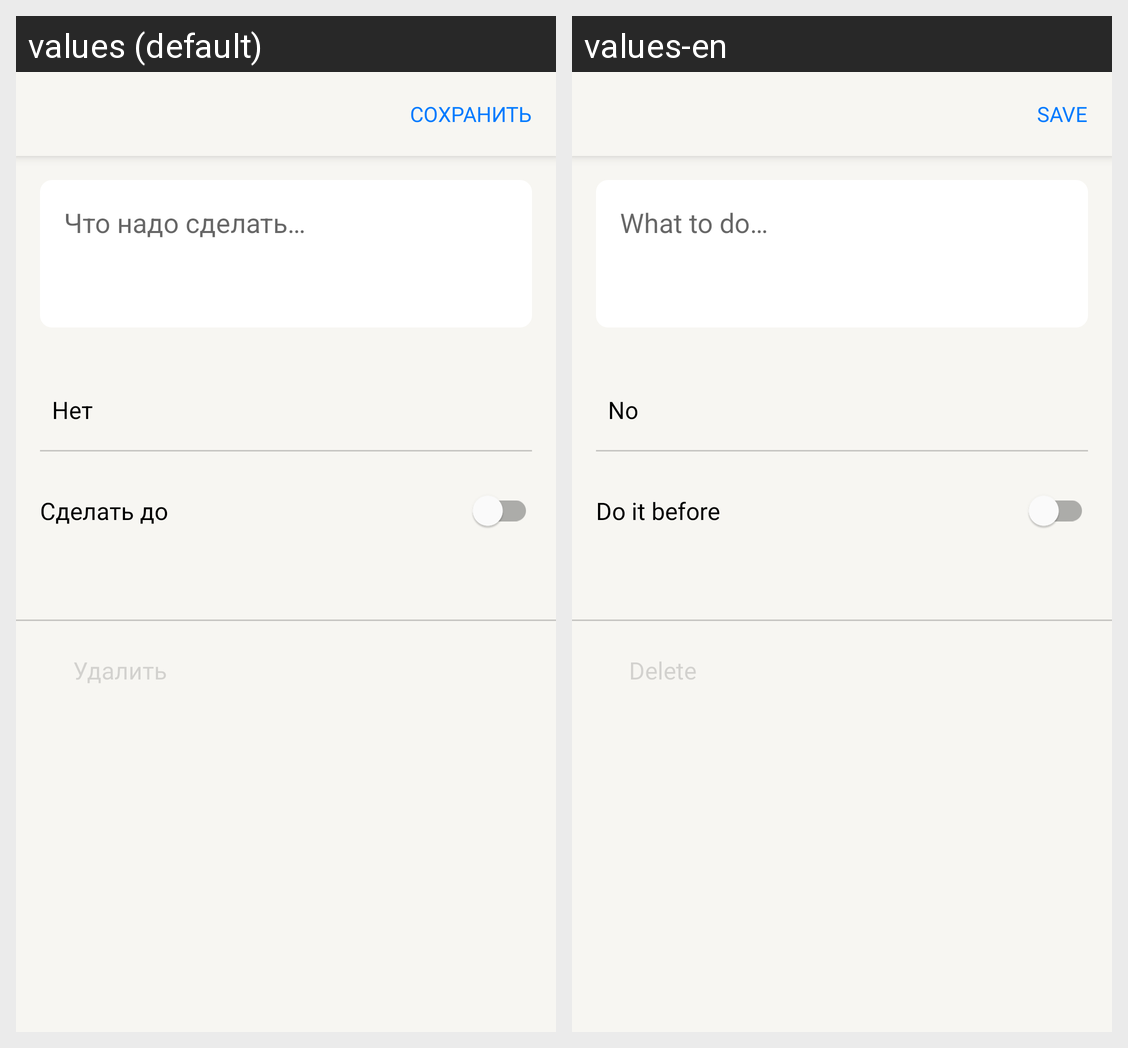

Here is an Android app screen in its default locale and in the app's own translations. Write out the translated-string differences for the strings that appear on this screen.
Android screen res/layout/case_fragment.xml rendered under 2 locales, left to right: values (default), values-en. Device: Nexus 5 (rendered at 1080×1920; each locale shown at half size, 540×960, under a caption strip naming it); theme Theme.ToDoApp.
Strings drawn on this screen, with the default value and each locale's value (text and hints the layout hard-codes, and strings that could not be matched under every locale, appear in the picture but are not listed):

save
  values: СОХРАНИТЬ
  values-en: SAVE

what_needs_done
  values: Что надо сделать…
  values-en: What to do…

make_up_to
  values: Сделать до
  values-en: Do it before

delete
  values: Удалить
  values-en: Delete
